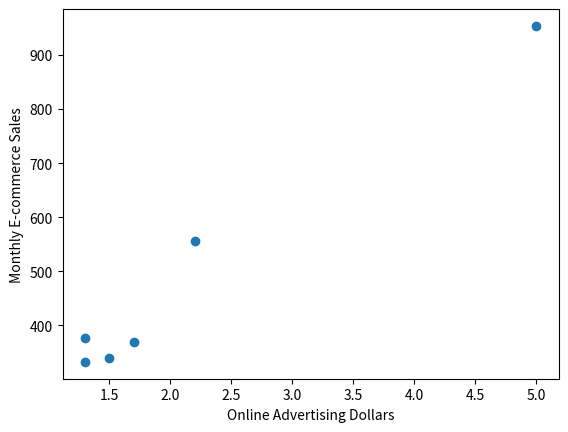

Write Python code to recreate this figure.
#散点图

import numpy as np
import matplotlib.pyplot as plt
#X大写表示这个变量是向量或者是矩阵的形式
X_train = np.array([1.7, 1.5, 1.3, 5, 1.3, 2.2])
#y小写表示这个矩阵是标量
y_train = np.array([368, 340, 376, 954, 332, 556])
#画散点图
plt.scatter(X_train, y_train, label="Train Simples")
#x轴解释
plt.xlabel("Online Advertising Dollars")
#y轴解释
plt.ylabel("Monthly E-commerce Sales")
#显示散点图
plt.show()
